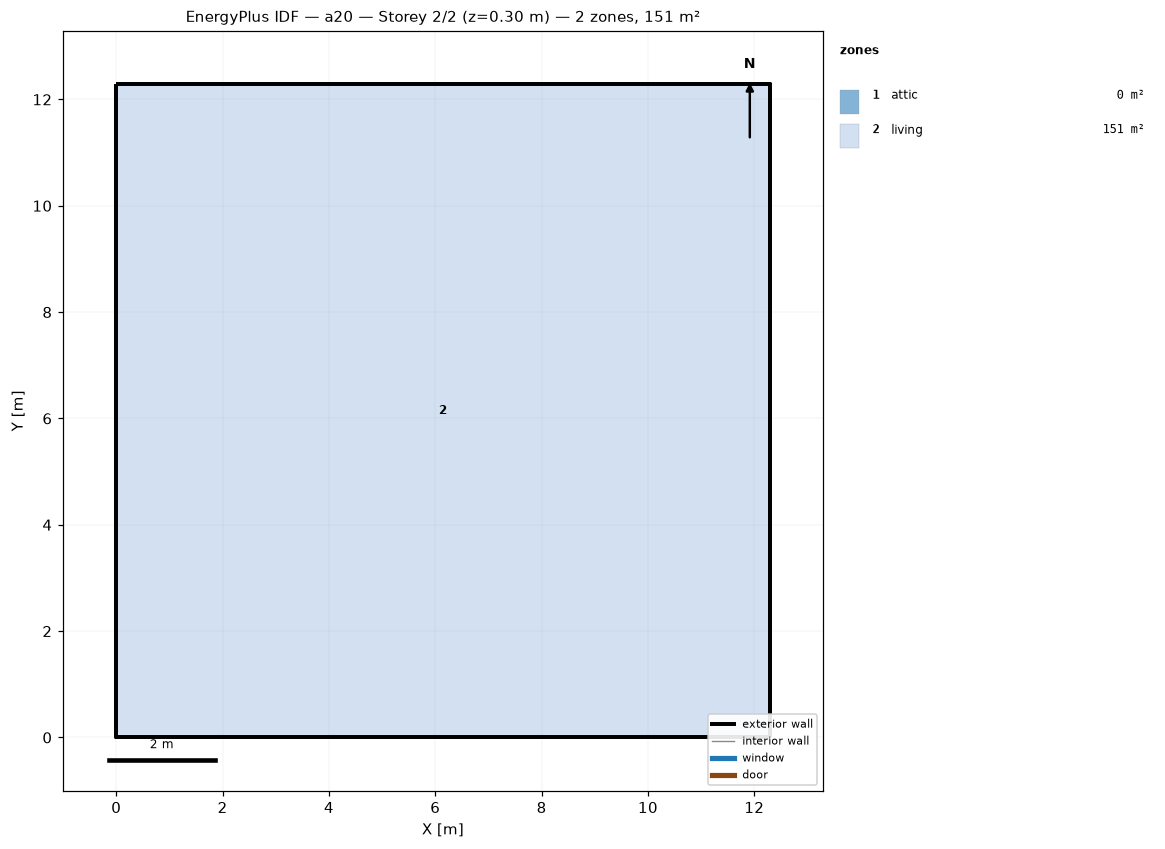
=== STOREY PLAN SPEC (per zone: floor XY polygon, exterior-wall plan segments, windows/doors) ===
zone 1: attic  (0.0 m²)
  exterior wall: (12.29, 0.00) – (12.29, 12.29) – (12.29, 6.14)  [18.4 m]
  exterior wall: (0.00, 12.29) – (0.00, 0.00) – (0.00, 6.14)  [18.4 m]
zone 2: living  (151.0 m²)
  floor: (0.00, 0.00) (0.00, 12.29) (12.29, 12.29) (12.29, 0.00)
  exterior wall: (0.00, 0.00) – (12.29, 0.00)  [12.3 m]
  exterior wall: (12.29, 0.00) – (12.29, 12.29)  [12.3 m]
  exterior wall: (12.29, 12.29) – (0.00, 12.29)  [12.3 m]
  exterior wall: (0.00, 12.29) – (0.00, 0.00)  [12.3 m]

=== DERIVED (storey summary) ===
Building: a20
Storey: 2 of 2  (floor level z = 0.30 m)
Storey gross floor area: 151.0 m²
Zones on this storey: 2
  - attic: floor 0.0 m²; exterior wall 36.9 m (25.2 m²); WWR 0.0%
  - living: floor 151.0 m²; exterior wall 49.1 m (156.7 m²); WWR 0.0%
Zone adjacency: (none detected)